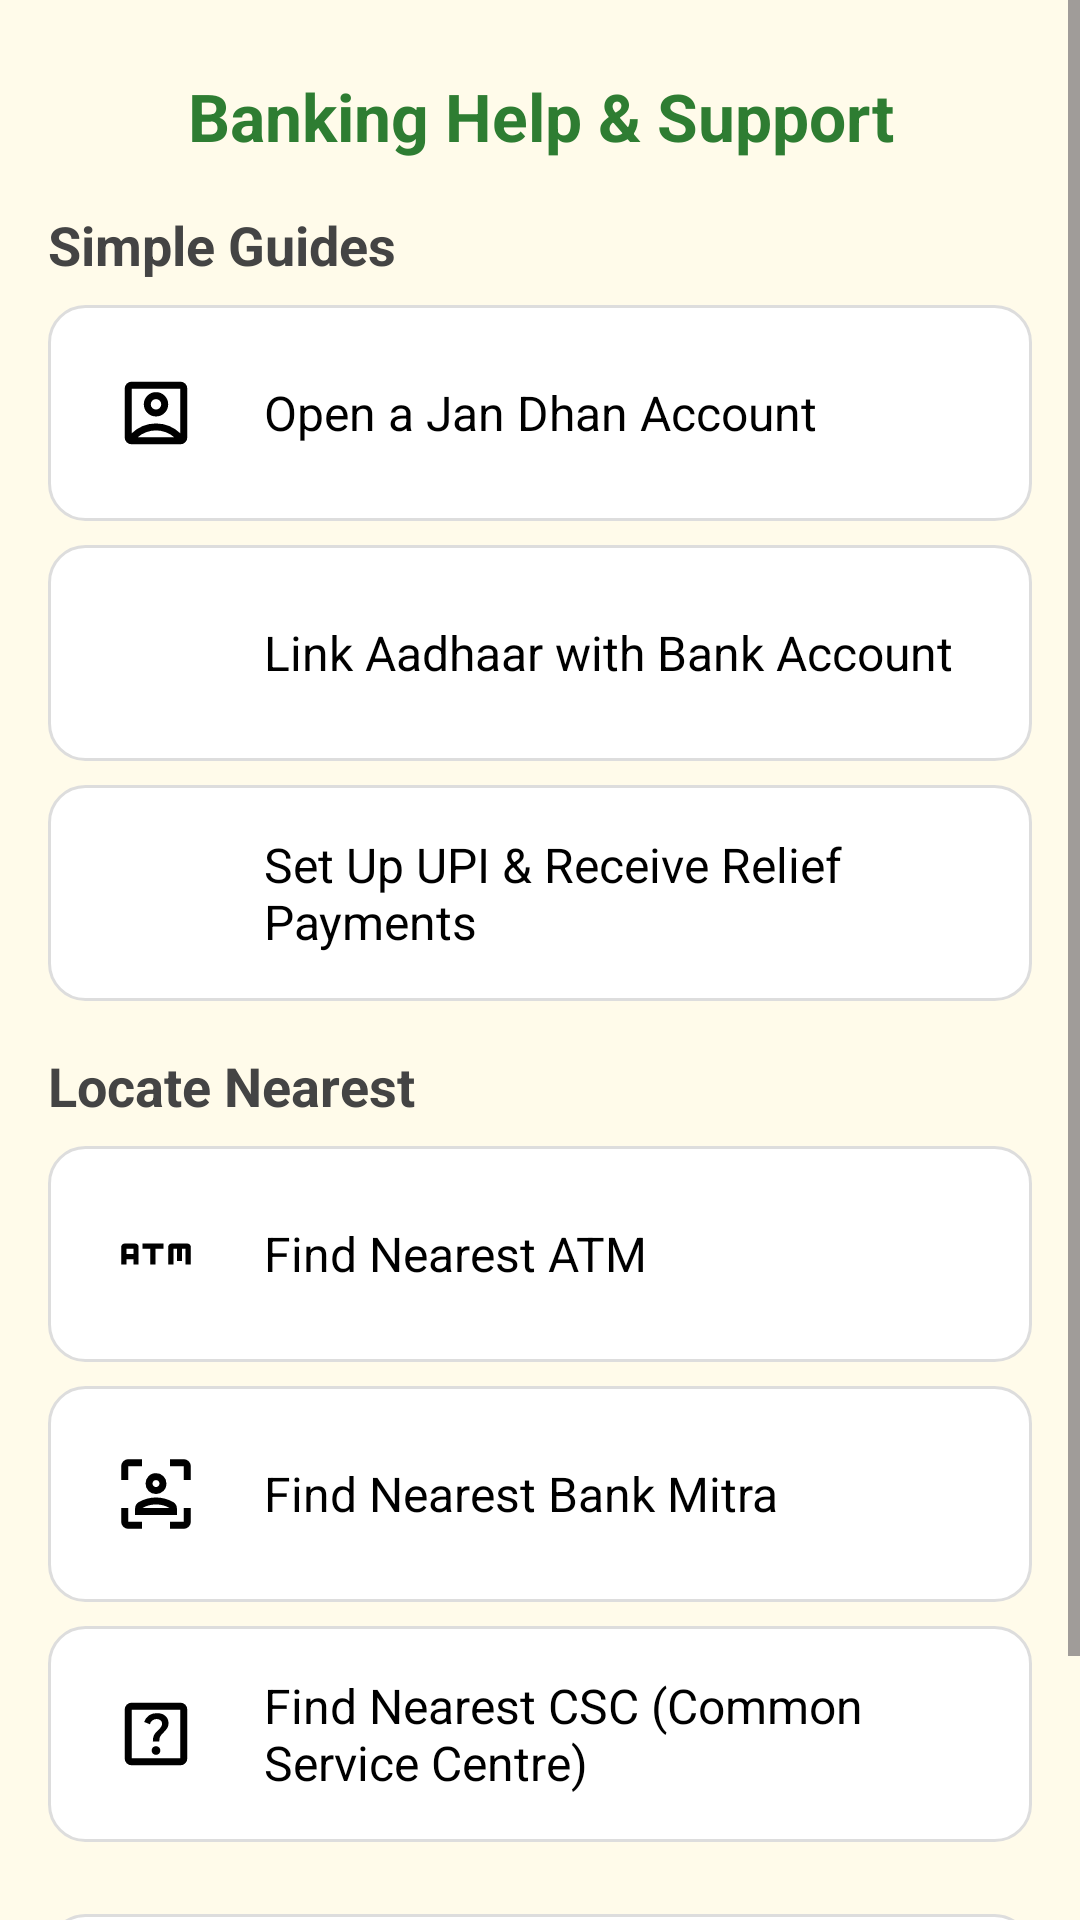

Android layout source for this screen:
<!-- AndroidManifest.xml: application theme Theme.EchoCrisis2 -->
<!-- res/layout/activity_banking_help.xml -->
<?xml version="1.0" encoding="utf-8"?>
<ScrollView xmlns:android="http://schemas.android.com/apk/res/android"
    android:layout_width="match_parent"
    android:layout_height="match_parent"
    android:fillViewport="true"
    android:background="#FFFBEA">

    <LinearLayout
        android:layout_width="match_parent"
        android:layout_height="wrap_content"
        android:orientation="vertical"
        android:padding="16dp">

        
        <TextView
            android:id="@+id/tvHeader"
            android:layout_width="match_parent"
            android:layout_height="wrap_content"
            android:text="@string/banking_help_support"
            android:textSize="22sp"
            android:textStyle="bold"
            android:textColor="#2E7D32"
            android:gravity="center"
            android:padding="8dp" />

        
        <TextView
            android:layout_width="match_parent"
            android:layout_height="wrap_content"
            android:text="@string/simple_guides"
            android:textSize="18sp"
            android:textStyle="bold"
            android:textColor="#444"
            android:paddingTop="8dp" />

        
        <LinearLayout
            android:id="@+id/btnJanDhan"
            android:layout_width="match_parent"
            android:layout_height="wrap_content"
            android:orientation="horizontal"
            android:padding="12dp"
            android:layout_marginTop="8dp"
            android:background="@drawable/card_bg"
            android:gravity="center_vertical">

            <ImageView
                android:layout_width="48dp"
                android:layout_height="48dp"
                android:src="@drawable/ic_account_foreground"
                android:contentDescription="Jan Dhan Account" />

            <TextView
                android:layout_width="0dp"
                android:layout_height="wrap_content"
                android:layout_weight="1"
                android:text="Open a Jan Dhan Account"
                android:textSize="16sp"
                android:textColor="#000"
                android:paddingStart="12dp" />
        </LinearLayout>

        
        <LinearLayout
            android:id="@+id/btnAadhaarLink"
            android:layout_width="match_parent"
            android:layout_height="wrap_content"
            android:orientation="horizontal"
            android:padding="12dp"
            android:layout_marginTop="8dp"
            android:background="@drawable/card_bg"
            android:gravity="center_vertical">

            <ImageView
                android:layout_width="48dp"
                android:layout_height="48dp"
                android:src="@drawable/ic_bank_foreground"
                android:contentDescription="@string/aadhaar_linking" />

            <TextView
                android:layout_width="0dp"
                android:layout_height="wrap_content"
                android:layout_weight="1"
                android:text="@string/link_aadhaar_with_bank_account"
                android:textSize="16sp"
                android:textColor="#000"
                android:paddingStart="12dp" />
        </LinearLayout>

        
        <LinearLayout
            android:id="@+id/btnUPISetup"
            android:layout_width="match_parent"
            android:layout_height="wrap_content"
            android:orientation="horizontal"
            android:padding="12dp"
            android:layout_marginTop="8dp"
            android:background="@drawable/card_bg"
            android:gravity="center_vertical">

            <ImageView
                android:layout_width="48dp"
                android:layout_height="48dp"
                android:src="@drawable/ic_upi_foreground"
                android:contentDescription="@string/upi_setup" />

            <TextView
                android:layout_width="0dp"
                android:layout_height="wrap_content"
                android:layout_weight="1"
                android:text="@string/set_up_upi_receive_relief_payments"
                android:textSize="16sp"
                android:textColor="#000"
                android:paddingStart="12dp" />
        </LinearLayout>

        
        <TextView
            android:layout_width="match_parent"
            android:layout_height="wrap_content"
            android:text="@string/locate_nearest"
            android:textSize="18sp"
            android:textStyle="bold"
            android:textColor="#444"
            android:paddingTop="16dp" />

        
        <LinearLayout
            android:id="@+id/btnATMLocator"
            android:layout_width="match_parent"
            android:layout_height="wrap_content"
            android:orientation="horizontal"
            android:padding="12dp"
            android:layout_marginTop="8dp"
            android:background="@drawable/card_bg"
            android:gravity="center_vertical">

            <ImageView
                android:layout_width="48dp"
                android:layout_height="48dp"
                android:src="@drawable/ic_atm_foreground"
                android:contentDescription="ATM Locator" />

            <TextView
                android:layout_width="0dp"
                android:layout_height="wrap_content"
                android:layout_weight="1"
                android:text="Find Nearest ATM"
                android:textSize="16sp"
                android:textColor="#000"
                android:paddingStart="12dp" />
        </LinearLayout>

        
        <LinearLayout
            android:id="@+id/btnBankMitra"
            android:layout_width="match_parent"
            android:layout_height="wrap_content"
            android:orientation="horizontal"
            android:padding="12dp"
            android:layout_marginTop="8dp"
            android:background="@drawable/card_bg"
            android:gravity="center_vertical">

            <ImageView
                android:layout_width="48dp"
                android:layout_height="48dp"
                android:src="@drawable/ic_agent_foreground"
                android:contentDescription="@string/bank_mitra" />

            <TextView
                android:layout_width="0dp"
                android:layout_height="wrap_content"
                android:layout_weight="1"
                android:text="@string/find_nearest_bank_mitra"
                android:textSize="16sp"
                android:textColor="#000"
                android:paddingStart="12dp" />
        </LinearLayout>

        
        <LinearLayout
            android:id="@+id/btnCSC"
            android:layout_width="match_parent"
            android:layout_height="wrap_content"
            android:orientation="horizontal"
            android:padding="12dp"
            android:layout_marginTop="8dp"
            android:layout_marginBottom="16dp"
            android:background="@drawable/card_bg"
            android:gravity="center_vertical">

            <ImageView
                android:layout_width="48dp"
                android:layout_height="48dp"
                android:src="@drawable/ic_csc_foreground"
                android:contentDescription="@string/csc_locator" />

            <TextView
                android:layout_width="0dp"
                android:layout_height="wrap_content"
                android:layout_weight="1"
                android:text="@string/find_nearest_csc_common_service_centre"
                android:textSize="16sp"
                android:textColor="#000"
                android:paddingStart="12dp" />
        </LinearLayout>

        
        <LinearLayout
            android:id="@+id/btnLoanHelp"
            android:layout_width="match_parent"
            android:layout_height="wrap_content"
            android:orientation="horizontal"
            android:padding="12dp"
            android:layout_marginTop="8dp"
            android:layout_marginBottom="16dp"
            android:background="@drawable/card_bg"
            android:gravity="center_vertical">

            <ImageView
                android:layout_width="48dp"
                android:layout_height="48dp"
                android:src="@drawable/ic_loan_foreground"
                android:contentDescription="loan_assistance" />

            <TextView
                android:layout_width="0dp"
                android:layout_height="wrap_content"
                android:layout_weight="1"
                android:text="@string/loan_assistance_and_disaster_relief_loans"
                android:textSize="16sp"
                android:textColor="#000"
                android:paddingStart="12dp" />

        </LinearLayout>




    </LinearLayout>
</ScrollView>
<!-- resources referenced by this layout -->
<resources>
  <!-- drawable card_bg (drawable) -->
  <?xml version="1.0" encoding="utf-8"?>
  <shape xmlns:android="http://schemas.android.com/apk/res/android">
      <solid android:color="#FFFFFF" />
      <corners android:radius="12dp" />
      <stroke android:width="1dp" android:color="#DDD" />
      <padding android:top="8dp" android:right="8dp" android:bottom="8dp" android:left="8dp" />
  </shape>
  <!-- drawable ic_atm_foreground (drawable) -->
  <vector xmlns:android="http://schemas.android.com/apk/res/android"
      android:width="108dp"
      android:height="108dp"
      android:viewportWidth="960"
      android:viewportHeight="960"
      android:tint="#000000">
    <group android:scaleX="0.58"
        android:scaleY="0.58"
        android:translateX="201.6"
        android:translateY="201.6">
      <path
          android:fillColor="@android:color/white"
          android:pathData="M415,600L415,420L325,420L325,360L565,360L565,420L475,420L475,600L415,600ZM80,600L80,400Q80,383 91.5,371.5Q103,360 120,360L240,360Q257,360 268.5,371.5Q280,383 280,400L280,600L220,600L220,540L140,540L140,600L80,600ZM140,480L220,480L220,420L140,420L140,480ZM620,600L620,400Q620,383 631.5,371.5Q643,360 660,360L840,360Q857,360 868.5,371.5Q880,383 880,400L880,600L820,600L820,420L780,420L780,560L720,560L720,420L680,420L680,600L620,600Z"/>
    </group>
  </vector>
  <!-- drawable ic_loan_foreground (drawable) -->
  <vector xmlns:android="http://schemas.android.com/apk/res/android"
      android:width="108dp"
      android:height="108dp"
      android:viewportWidth="960"
      android:viewportHeight="960"
      android:tint="#000000">
    <group android:scaleX="0.58"
        android:scaleY="0.58"
        android:translateX="201.6"
        android:translateY="201.6">
      <path
          android:fillColor="@android:color/white"
          android:pathData="M557,442L387,272L444,216L557,329L784,103L840,159L557,442ZM320,740L598,816L836,742Q831,733 821.5,726.5Q812,720 800,720L598,720Q571,720 555,718Q539,716 522,710L429,679L451,601L532,628Q549,633 572,636Q595,639 640,640L640,640Q640,640 640,640Q640,640 640,640Q640,629 633.5,619Q627,609 618,606L384,520Q384,520 384,520Q384,520 384,520L320,520L320,740ZM80,880L80,440L384,440Q391,440 398,441.5Q405,443 411,445L646,532Q679,544 699.5,574Q720,604 720,640L800,640Q850,640 885,673Q920,706 920,760L920,800L600,900L320,822L320,822L320,880L80,880ZM160,800L240,800L240,520L160,520L160,800Z"/>
    </group>
  </vector>
  <string name="aadhaar_linking">Aadhaar Linking</string>
  <string name="bank_mitra">Bank Mitra</string>
  <string name="banking_help_support">Banking Help &amp; Support</string>
  <string name="csc_locator">CSC Locator</string>
  <string name="find_nearest_bank_mitra">Find Nearest Bank Mitra</string>
  <string name="find_nearest_csc_common_service_centre">Find Nearest CSC (Common Service Centre)</string>
  <string name="link_aadhaar_with_bank_account">Link Aadhaar with Bank Account</string>
  <string name="loan_assistance_and_disaster_relief_loans">Loan Assistance</string>
  <string name="locate_nearest">Locate Nearest</string>
  <string name="set_up_upi_receive_relief_payments">Set Up UPI &amp; Receive Relief Payments</string>
  <string name="simple_guides">Simple Guides</string>
  <string name="upi_setup">UPI Setup</string>
  <style name="Theme.EchoCrisis2" parent="Base.Theme.EchoCrisis2" />
  <style name="Base.Theme.EchoCrisis2" parent="Theme.Material3.DayNight.NoActionBar">
          
          
      </style>
</resources>
